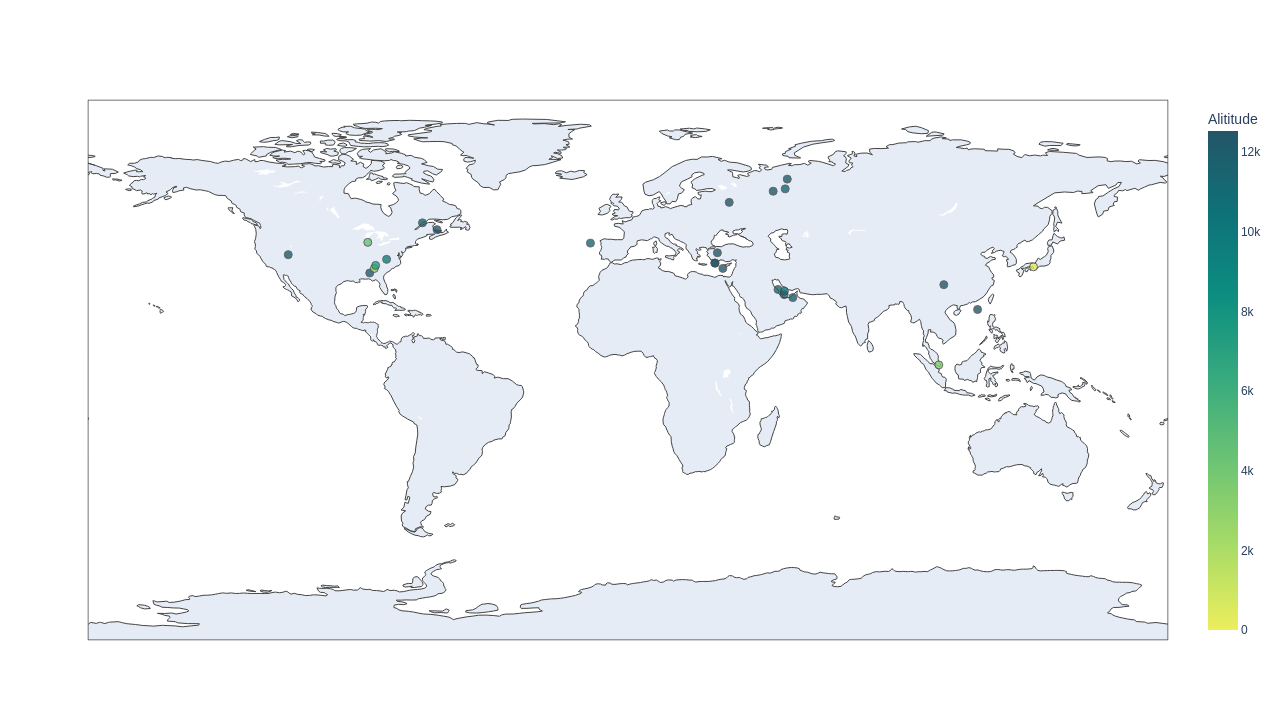

The table this chart was drawn from, first rows:
A/C, Type, MSN, Altitude, Grounded, Export
DLH2PX, Airbus A350-941, 87, 4641, False, 18/11/2021 - 00:39
DLH638, A350 941, 184, 12497, False, 18/11/2021 - 00:39
DLH471, A350-941, 212, 11887, False, 18/11/2021 - 00:39
DLH429, A350-941, 292, 9647, False, 18/11/2021 - 00:39
DLH520, A350-941, 287, 12192, False, 18/11/2021 - 00:39
SAS904, A350-941, 378, 12497, False, 18/11/2021 - 00:39
CPA907, A350 941, 34, 12497, False, 18/11/2021 - 00:39
CPA254, A350 941, 75, 12497, False, 18/11/2021 - 00:39
FIN77, A350 941, 97, 251.5, False, 18/11/2021 - 00:39
FIN1963, Airbus A350-941, 22, 12497, False, 18/11/2021 - 00:39
IBE6409, A350-941, 406, 11278, False, 18/11/2021 - 00:39
FIN1, A350 941, 113, 12192, False, 18/11/2021 - 00:39
FIN101, Airbus A350-941, 134, 12527, False, 18/11/2021 - 00:39
BAW105, Airbus 350-1041, 402, 11278, False, 18/11/2021 - 00:39
VIR207, A350-1041, nan, 12192, False, 18/11/2021 - 00:39
SIA346, A350 941, 26, 12192, False, 18/11/2021 - 00:39
SIA319, Airbus A350 941, 133, 11278, False, 18/11/2021 - 00:39
SIA392, Airbus A350 941, 96, 11605, False, 18/11/2021 - 00:39
SIA331, A350 941, 81, 3383, False, 18/11/2021 - 00:39
BAW106, A350-1041, nan, 10973, False, 18/11/2021 - 00:39
AFR457, A350-941, 488, , False, 18/11/2021 - 00:39
AFR225, A350-941, 491, 10973, False, 18/11/2021 - 00:39
AFR681, A350-941, 407, 2896, False, 18/11/2021 - 00:39
CPA251, , nan, 11971, False, 18/11/2021 - 00:39
QTR65G, Airbus A350 941, 76, 12497, False, 18/11/2021 - 00:39
QTR52F, A350 941, 42, 7087, False, 18/11/2021 - 00:39
